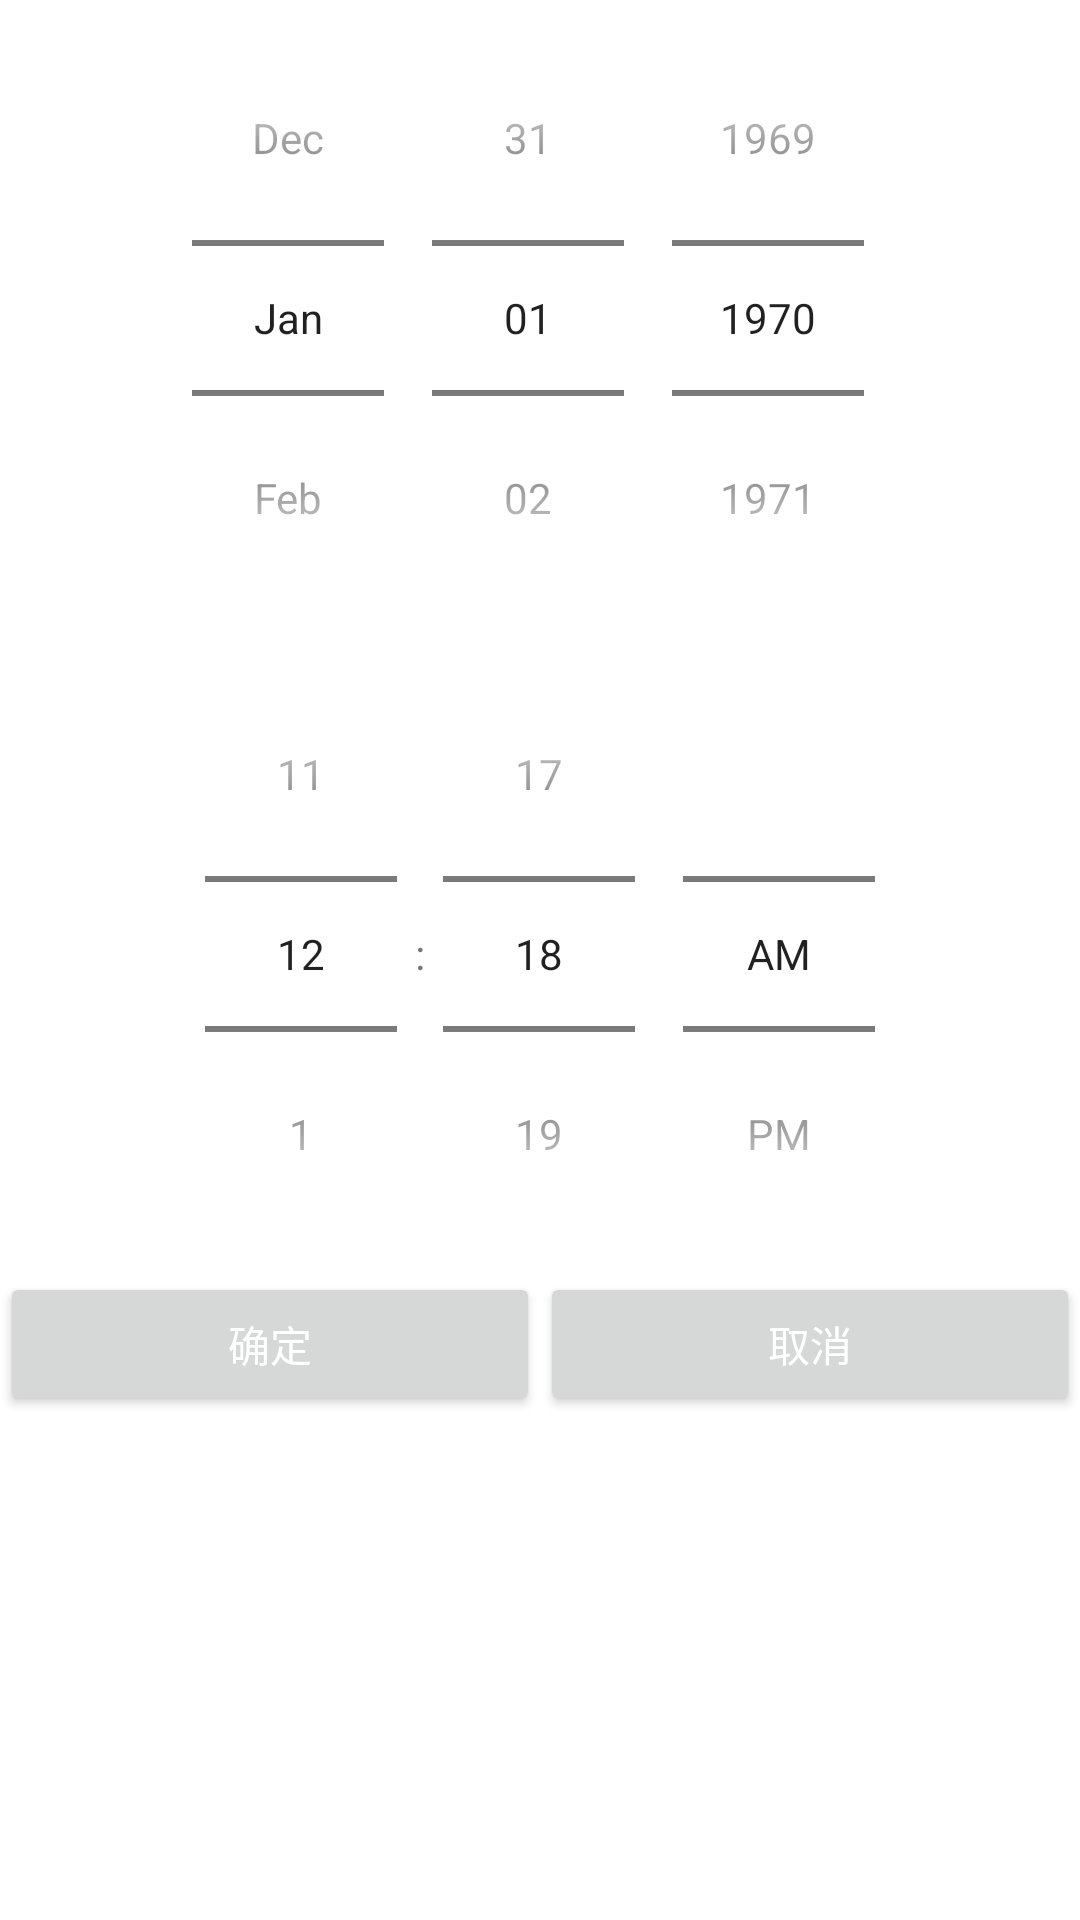

Android layout source for this screen:
<!-- AndroidManifest.xml: application theme Theme.KeepAccount -->
<!-- res/layout/activity_time_set.xml -->
<?xml version="1.0" encoding="utf-8"?>
<androidx.constraintlayout.widget.ConstraintLayout xmlns:android="http://schemas.android.com/apk/res/android"
    xmlns:app="http://schemas.android.com/apk/res-auto"
    xmlns:tools="http://schemas.android.com/tools"
    android:layout_width="match_parent"
    android:layout_height="match_parent"
    tools:context=".TimeSet">

    <LinearLayout
        android:layout_width="match_parent"
        android:layout_height="match_parent"
        android:orientation="vertical"
        tools:layout_editor_absoluteX="205dp"
        tools:layout_editor_absoluteY="-27dp">

        <DatePicker
            android:layout_gravity="center"
            android:id="@+id/datepicker"
            android:layout_width="wrap_content"
            android:layout_height="wrap_content"
            android:calendarViewShown="false"
            android:datePickerMode="spinner"
            android:endYear="2030"
            android:spinnersShown="true"
            android:startYear="1920" />

        <TimePicker
            android:layout_gravity="center"
            android:id="@+id/timepicker"
            android:layout_width="wrap_content"
            android:layout_height="wrap_content"
            android:timePickerMode="spinner" />

        <LinearLayout
            android:layout_width="match_parent"
            android:layout_height="wrap_content"
            android:orientation="horizontal">

            <Button
                android:id="@+id/Changed"
                android:layout_width="wrap_content"
                android:layout_height="wrap_content"
                android:layout_weight="1"
                android:onClick="Change_Birth"
                android:textColor="@color/white"
                android:text="确定" />

            <Button
                android:id="@+id/UnChanged"
                android:layout_width="wrap_content"
                android:layout_height="wrap_content"
                android:layout_weight="1"
                android:textColor="@color/white"
                android:onClick="Change_Birth"
                android:text="取消" />
        </LinearLayout>

    </LinearLayout>

</androidx.constraintlayout.widget.ConstraintLayout>
<!-- resources referenced by this layout -->
<resources>
  <color name="white">#FFFFFFFF</color>
  <style name="Theme.KeepAccount" parent="Theme.MaterialComponents.DayNight.DarkActionBar">
          
          <item name="colorPrimary">#dea97f</item>
          <item name="colorPrimaryVariant">#9e5e45</item>
          <item name="colorOnPrimary">@color/white</item>
          
          <item name="colorSecondary">@color/teal_200</item>
          <item name="colorSecondaryVariant">@color/teal_700</item>
          <item name="colorOnSecondary">@color/black</item>
          
          <item name="android:statusBarColor" tools:targetApi="l">?attr/colorPrimaryVariant</item>
          
      </style>
  <color name="teal_200">#FF03DAC5</color>
  <color name="teal_700">#FF018786</color>
  <color name="black">#FF000000</color>
</resources>
